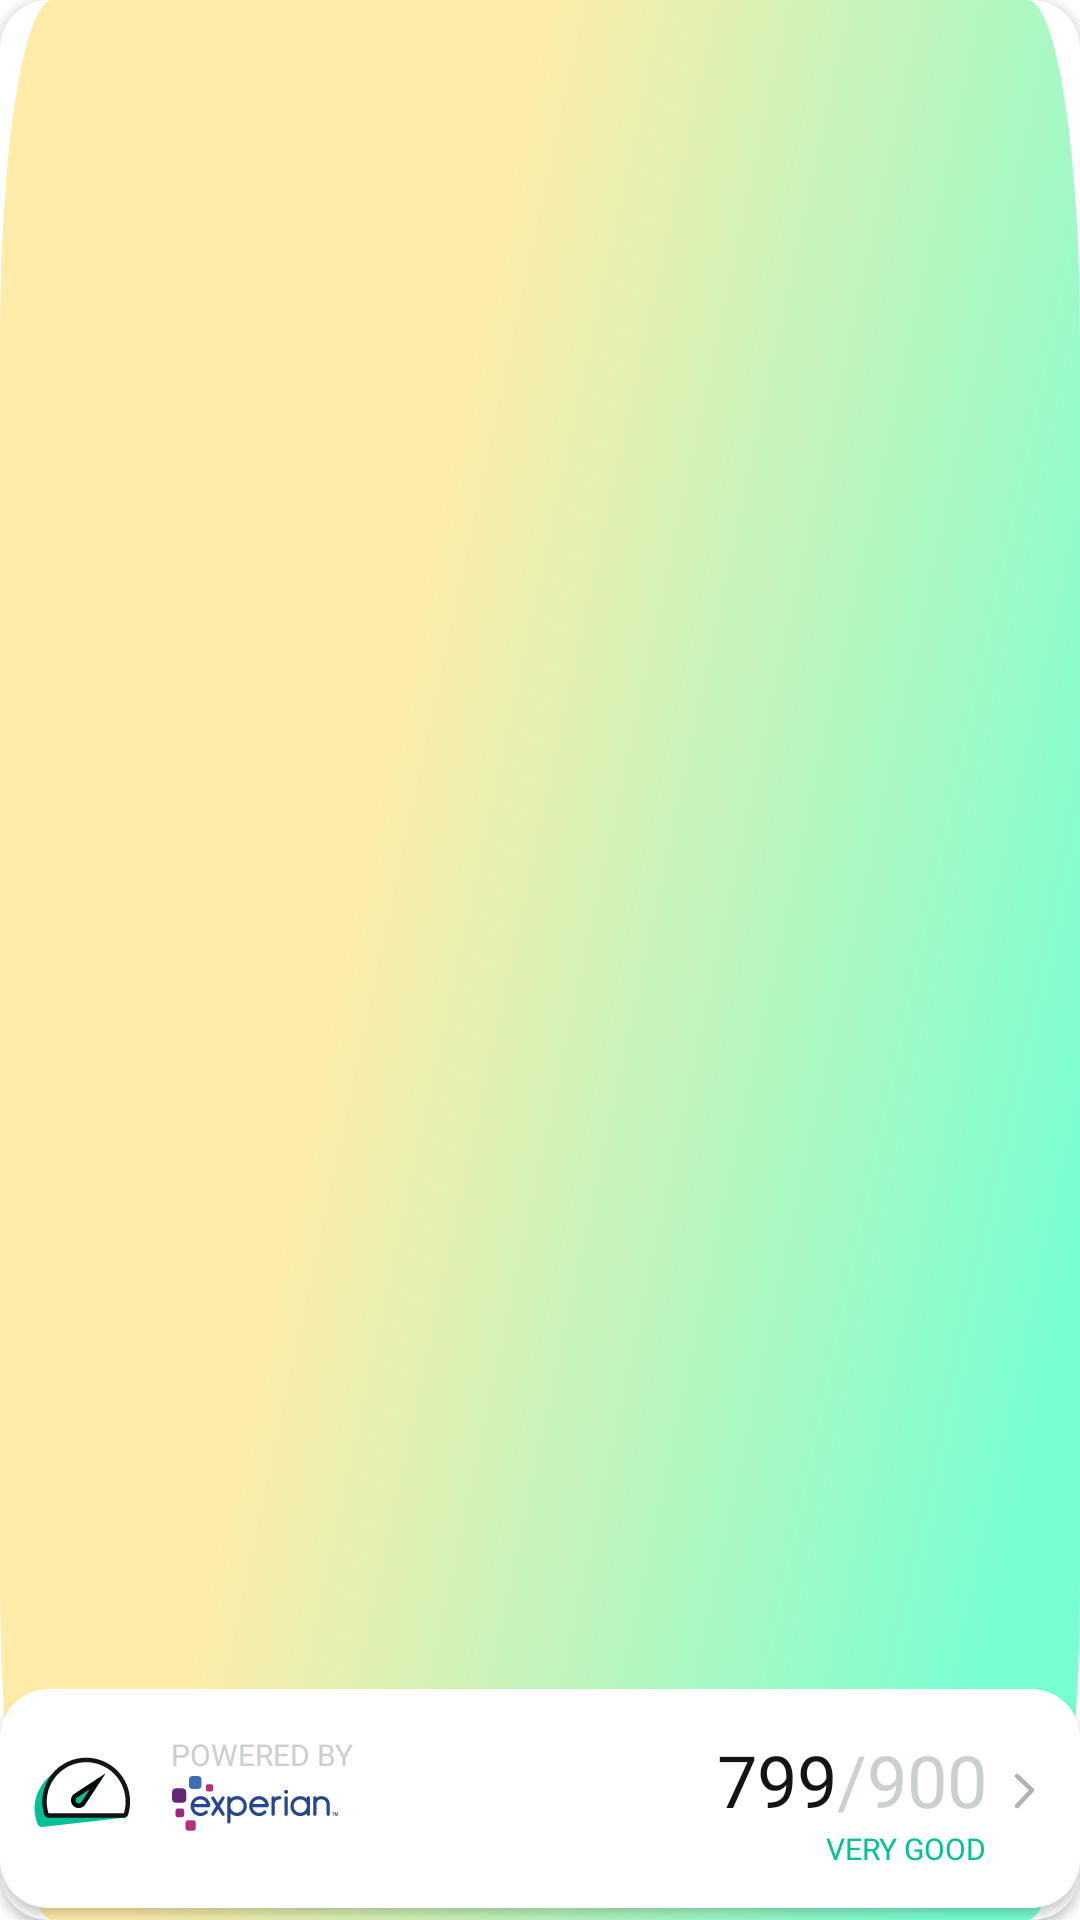

Layout XML and referenced resources for this Android screen:
<!-- AndroidManifest.xml: application theme Theme.Cheqq -->
<!-- res/layout/your_credit_score.xml -->
<?xml version="1.0" encoding="utf-8"?>
<layout xmlns:android="http://schemas.android.com/apk/res/android"
    xmlns:app="http://schemas.android.com/apk/res-auto"
    xmlns:tools="http://schemas.android.com/tools">

    <data>

    </data>

    <com.google.android.material.card.MaterialCardView
        android:id="@+id/total_due_outer_card_view"
        android:layout_width="match_parent"
        android:layout_height="wrap_content"
        android:layout_marginStart="4dp"
        app:cardCornerRadius="16dp"
        app:cardElevation="2dp">


        <androidx.constraintlayout.widget.ConstraintLayout
            android:layout_width="match_parent"
            android:layout_height="match_parent"

            android:background="@drawable/linear_gradient_background">

        <com.google.android.material.card.MaterialCardView
        android:id="@+id/total_due_inner_card_view"
        android:layout_width="match_parent"
        android:layout_height="wrap_content"
        android:layout_marginBottom="4dp"
            app:layout_constraintBottom_toBottomOf="parent"
            android:paddingBottom="16dp"
        app:cardBackgroundColor="@color/white"
        app:cardCornerRadius="16dp"
        app:cardElevation="2dp">


                <androidx.constraintlayout.widget.ConstraintLayout
                    android:id="@+id/credit_score_one"
                    android:layout_width="match_parent"
                    android:layout_height="match_parent"
                    android:elevation="2dp">

                    <androidx.appcompat.widget.AppCompatImageView
                        android:id="@+id/credit_score_image"
                        android:layout_width="wrap_content"
                        android:layout_height="wrap_content"
                        android:layout_marginStart="10dp"
                        android:layout_marginTop="16dp"
                        android:layout_marginBottom="14dp"
                        android:src="@drawable/ticker"
                        app:layout_constraintLeft_toLeftOf="parent"
                        app:layout_constraintTop_toTopOf="parent"
                        tools:src="@drawable/ticker" />

                    <androidx.appcompat.widget.AppCompatTextView
                        android:id="@+id/credit_score_powered_by"
                        android:layout_width="wrap_content"
                        android:layout_height="wrap_content"
                        android:layout_marginStart="11dp"
                        android:layout_marginTop="15dp"
                        android:fontFamily="@font/basier_circle_semi_bold"
                        android:text="@string/powered_by"
                        android:textColor="#CACFCF"
                        android:textSize="10sp"
                        app:layout_constraintLeft_toRightOf="@id/credit_score_image"
                        app:layout_constraintTop_toTopOf="parent"
                        app:textAllCaps="true"
                        tools:text="@string/powered_by" />


                    <androidx.appcompat.widget.AppCompatImageView
                        android:id="@+id/credit_score_experian"
                        android:layout_width="wrap_content"
                        android:layout_height="wrap_content"
                        android:layout_marginStart="11dp"
                        android:src="@drawable/experian"
                        app:layout_constraintLeft_toRightOf="@id/credit_score_image"
                        app:layout_constraintTop_toBottomOf="@id/credit_score_powered_by"
                        tools:src="@drawable/experian" />


                    <androidx.appcompat.widget.AppCompatTextView
                        android:id="@+id/credit_score_amount"
                        android:layout_width="wrap_content"
                        android:layout_height="wrap_content"
                        android:layout_marginTop="14dp"
                        android:fontFamily="@font/basier_circle_bold"
                        android:text="799"
                        android:textColor="#131414"
                        android:textSize="24sp"
                        app:layout_constraintRight_toLeftOf="@id/total_credit_amount"
                        app:layout_constraintTop_toTopOf="parent"
                        app:textAllCaps="true"
                        tools:text="799" />

                    <androidx.appcompat.widget.AppCompatTextView
                        android:id="@+id/total_credit_amount"
                        android:layout_width="wrap_content"
                        android:layout_height="wrap_content"
                        android:layout_marginTop="14dp"
                        android:fontFamily="@font/basier_circle_semi_bold"
                        android:text="@string/total_credit_amount"
                        android:textColor="#CACFCF"
                        android:textSize="24sp"
                        app:layout_constraintRight_toLeftOf="@id/forward_image"
                        app:layout_constraintTop_toTopOf="parent"
                        app:textAllCaps="true"
                        tools:text="@string/total_credit_amount" />

                    <androidx.appcompat.widget.AppCompatTextView
                        android:id="@+id/credit_score_rating"
                        android:layout_width="wrap_content"
                        android:layout_height="wrap_content"
                        android:fontFamily="@font/basier_circle_semi_bold"
                        android:text="@string/credit_score_rating"
                        android:textColor="#00C197"
                        android:textSize="10sp"
                        app:layout_constraintEnd_toStartOf="@id/forward_image"
                        app:layout_constraintTop_toBottomOf="@id/total_credit_amount"
                        app:layout_constraintBottom_toBottomOf="parent"
                        android:layout_marginBottom="13dp"
                        app:textAllCaps="true"
                        tools:text="@string/credit_score_rating" />

                    <androidx.appcompat.widget.AppCompatImageView
                        android:id="@+id/forward_image"
                        android:layout_width="wrap_content"
                        android:layout_height="wrap_content"
                        android:layout_marginTop="22dp"
                        android:layout_marginEnd="7dp"
                        android:layout_marginBottom="20dp"
                        android:src="@drawable/right_chevron_small_grey"
                        app:layout_constraintRight_toRightOf="parent"
                        app:layout_constraintTop_toTopOf="parent"
                        tools:src="@drawable/right_chevron_small_grey" />
                </androidx.constraintlayout.widget.ConstraintLayout>

    </com.google.android.material.card.MaterialCardView>

        </androidx.constraintlayout.widget.ConstraintLayout>

    </com.google.android.material.card.MaterialCardView>


</layout>
<!-- resources referenced by this layout -->
<resources>
  <color name="white">#FFFFFFFF</color>
  <!-- drawable experian: vector/xml drawable (drawable, 7490 chars, omitted) -->
  <!-- drawable linear_gradient_background (drawable) -->
  <vector xmlns:android="http://schemas.android.com/apk/res/android"
      xmlns:aapt="http://schemas.android.com/aapt"
      android:width="350dp"
      android:height="2dp"
      android:viewportWidth="327"
      android:viewportHeight="91">
      <path
          android:pathData="M16,0L311,0A16,16 0,0 1,327 16L327,75A16,16 0,0 1,311 91L16,91A16,16 0,0 1,0 75L0,16A16,16 0,0 1,16 0z">
          <aapt:attr name="android:fillColor">
              <gradient
                  android:startX="163.5"
                  android:startY="0"
                  android:endX="249.5"
                  android:endY="118"
                  android:type="linear">
                  <item android:offset="0" android:color="#FFECA9"/>
                  <item android:offset="1" android:color="#77FFD2"/>
              </gradient>
          </aapt:attr>
      </path>
  </vector>
  <!-- drawable right_chevron_small_grey (drawable) -->
  <vector xmlns:android="http://schemas.android.com/apk/res/android"
      android:width="24dp"
      android:height="24dp"
      android:viewportWidth="24"
      android:viewportHeight="24">
    <path
        android:pathData="M9.454,6.486C9.738,6.184 10.212,6.17 10.514,6.454L15.514,11.16C15.659,11.296 15.744,11.485 15.75,11.684C15.755,11.883 15.682,12.076 15.545,12.221L10.545,17.515C10.261,17.816 9.786,17.83 9.485,17.545C9.184,17.261 9.17,16.786 9.455,16.485L13.939,11.737L9.486,7.546C9.184,7.262 9.17,6.788 9.454,6.486Z"
        android:fillColor="#ADB3B2"
        android:fillType="evenOdd"/>
  </vector>
  <!-- drawable ticker: vector/xml drawable (drawable, 3008 chars, omitted) -->
  <string name="credit_score_rating">very good</string>
  <string name="powered_by">Powered By</string>
  <string name="total_credit_amount">/900</string>
  <style name="Theme.Cheqq" parent="Theme.MaterialComponents.DayNight.NoActionBar">
          
          <item name="colorPrimary">@color/black</item>
          <item name="colorPrimaryVariant">@color/purple_700</item>
          <item name="colorOnPrimary">@color/white</item>
          
          <item name="colorSecondary">@color/teal_200</item>
          <item name="colorSecondaryVariant">@color/teal_700</item>
          <item name="colorOnSecondary">@color/black</item>
          
          <item name="android:statusBarColor">?attr/colorPrimaryVariant</item>
          
  
          <item name="android:windowAnimationStyle">@style/WindowAnimationTransition</item>
  
      </style>
  <color name="black">#FF000000</color>
  <color name="purple_700">#FF3700B3</color>
  <color name="teal_200">#FF03DAC5</color>
  <color name="teal_700">#FF018786</color>
  <style name="WindowAnimationTransition">
          <item name="android:windowEnterAnimation">@android:anim/slide_in_left</item>
          <item name="android:windowExitAnimation">@android:anim/slide_out_right</item>
      </style>
</resources>
